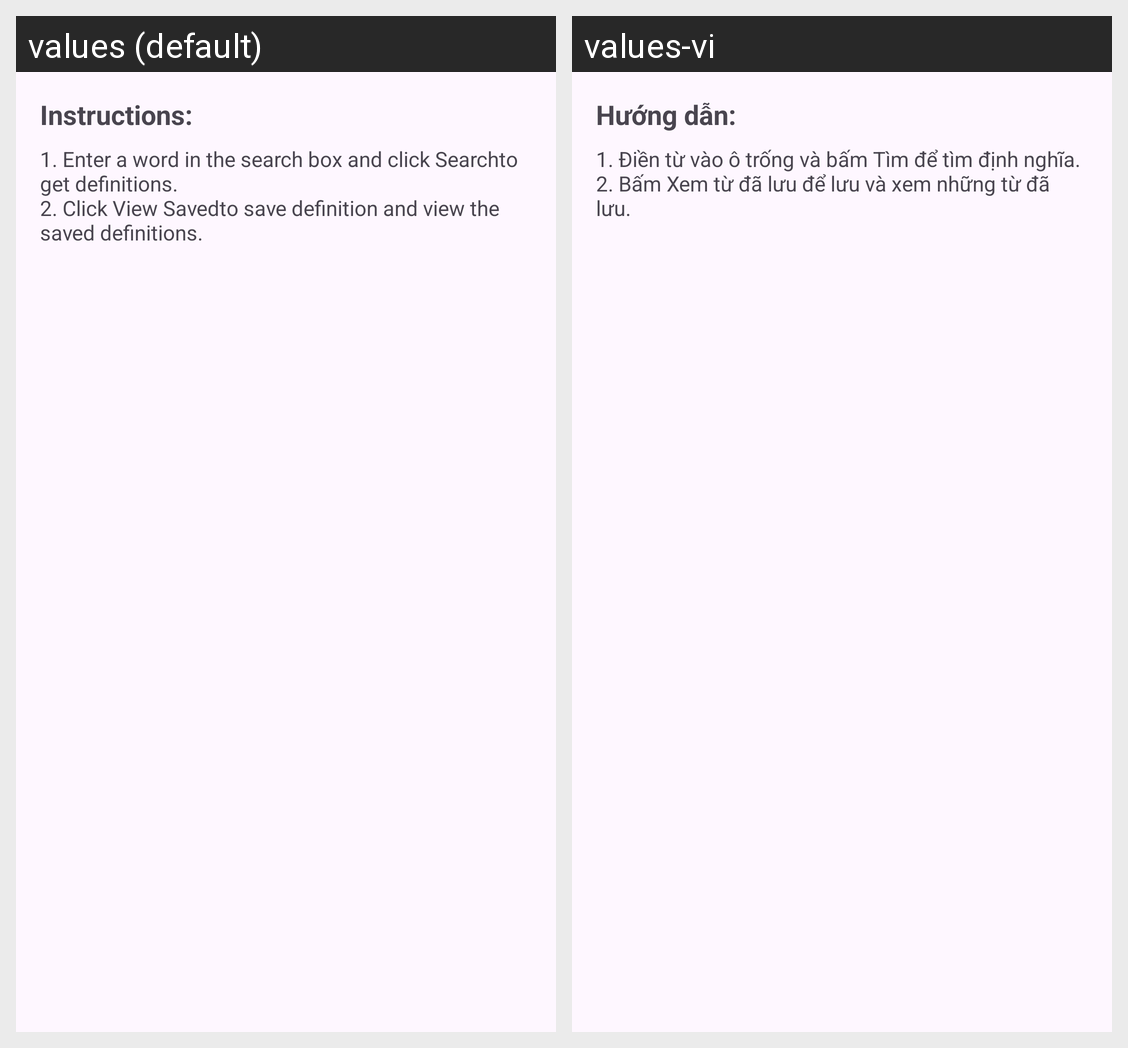

Strings drawn on this Android screen and how each of the app's shown locales translates them:
Android screen res/layout/help_dialog_dictionary.xml rendered under 2 locales, left to right: values (default), values-vi. Device: Nexus 5 (rendered at 1080×1920; each locale shown at half size, 540×960, under a caption strip naming it); theme Theme.Team_project.
Strings drawn on this screen, with the default value and each locale's value (text and hints the layout hard-codes, and strings that could not be matched under every locale, appear in the picture but are not listed):

dInstruction
  values: Instructions:
  values-vi: Hướng dẫn:

dHelp
  values: 1. Enter a word in the search box and click Searchto get definitions. 
      2. Click View Savedto save definition and view the saved definitions.
  values-vi: 1. Điền từ vào ô trống và bấm Tìm để tìm định nghĩa. 2. Bấm Xem từ đã lưu để lưu và xem những từ đã lưu.
